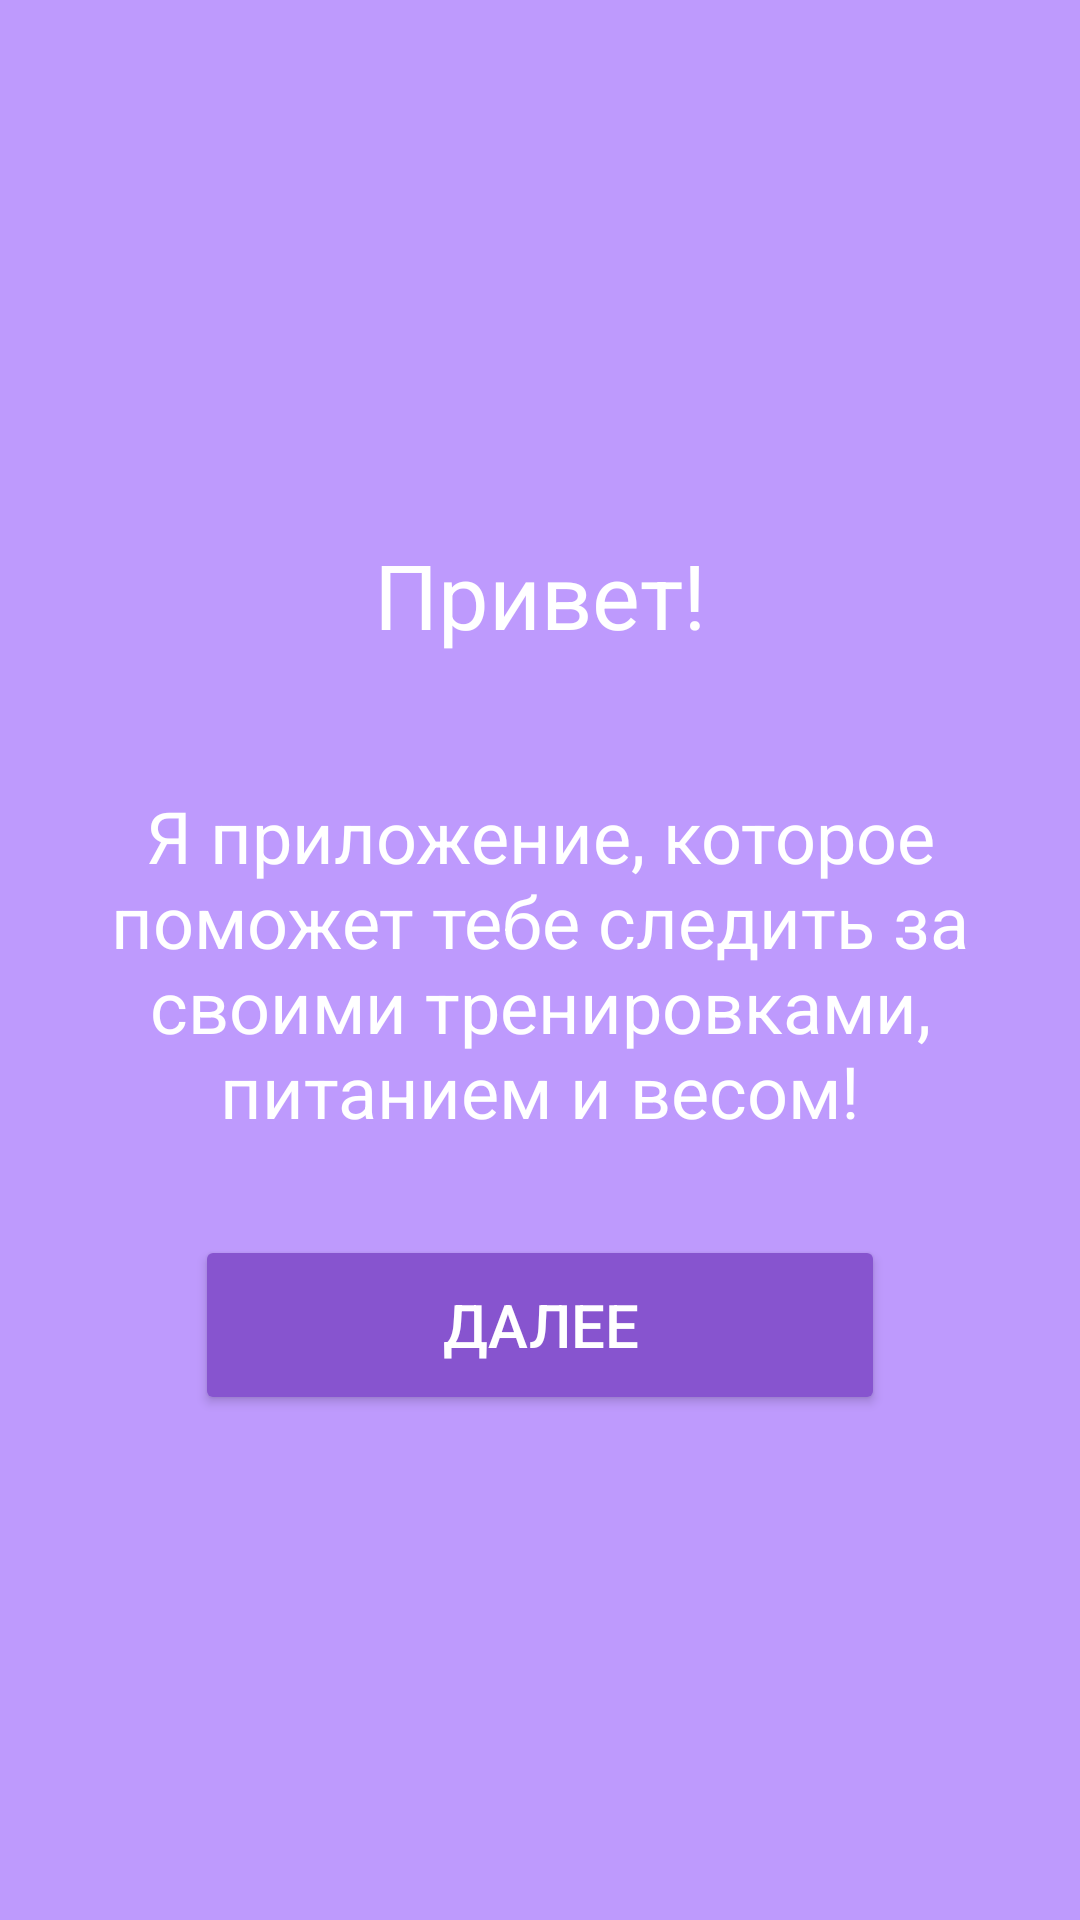

Reconstruct the res/layout file that produces this screen, plus the resources it refers to.
<!-- AndroidManifest.xml: application theme Theme.SportsNotes -->
<!-- res/layout/activity_start.xml -->
<?xml version="1.0" encoding="utf-8"?>
<androidx.constraintlayout.widget.ConstraintLayout
    xmlns:android="http://schemas.android.com/apk/res/android"
    xmlns:app="http://schemas.android.com/apk/res-auto"
    xmlns:tools="http://schemas.android.com/tools"
    android:id="@+id/main"
    android:layout_width="match_parent"
    android:layout_height="match_parent"
    android:background="#BE9AFD"
    tools:context=".Start">

    <LinearLayout
        android:layout_width="match_parent"
        android:layout_height="match_parent"
        android:orientation="vertical"
        android:gravity="center">

    
    <TextView
        android:id="@+id/welcome_text"
        android:layout_width="wrap_content"
        android:layout_height="wrap_content"
        android:layout_marginTop="10dp"
        android:text="Привет!"
        android:textColor="@android:color/white"
        android:textSize="30dp" />

    
    <TextView
        android:id="@+id/welcome_text2"
        android:layout_width="wrap_content"
        android:layout_height="wrap_content"
        android:layout_marginTop="44dp"
        android:gravity="center"
        android:text="Я приложение, которое поможет тебе следить за своими тренировками, питанием и весом!"
        android:textColor="@android:color/white"
        android:textSize="24sp" />

    
    <Button
        android:id="@+id/next_button"
        android:layout_width="230dp"
        android:layout_height="60dp"
        android:layout_marginTop="32dp"
        android:backgroundTint="#8754CF"
        android:text="Далее"
        android:textColor="@android:color/white"
        android:textSize="20sp"/>

    </LinearLayout>

</androidx.constraintlayout.widget.ConstraintLayout>
<!-- resources referenced by this layout -->
<resources>
  <style name="Theme.SportsNotes" parent="Base.Theme.SportsNotes" />
  <style name="Base.Theme.SportsNotes" parent="Theme.Material3.DayNight.NoActionBar">
          
          
      </style>
</resources>
